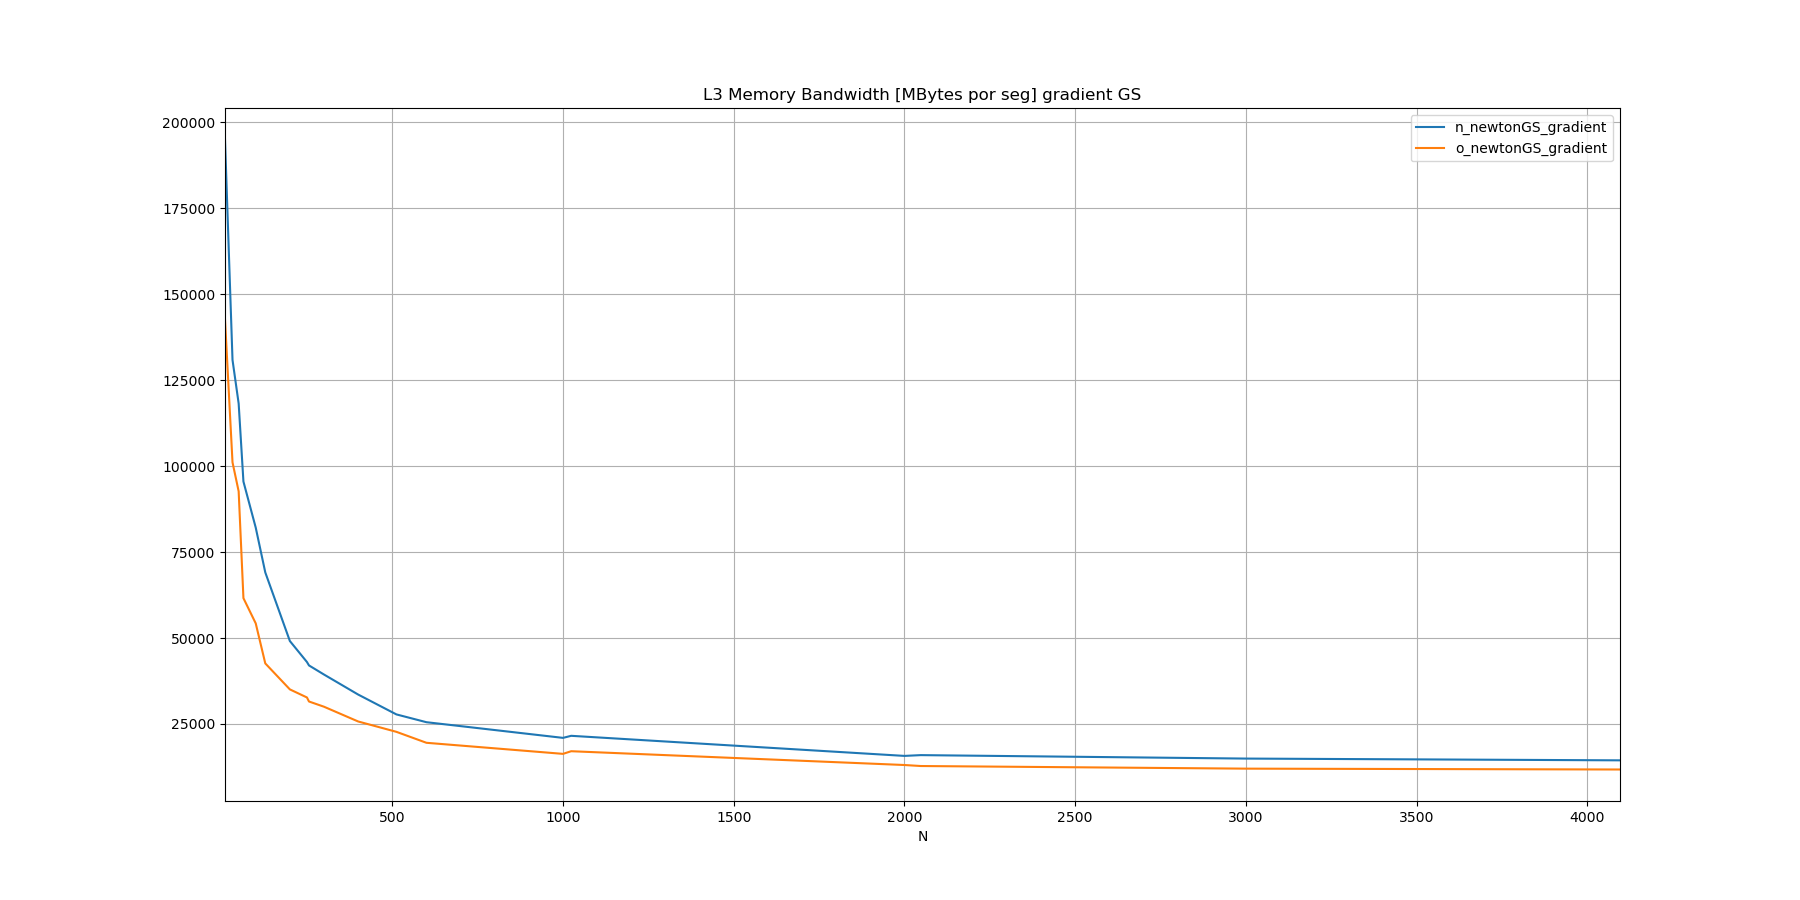

Source data for this figure (header and first rows):
N, n_newtonGS_gradient, o_newtonGS_gradient
10, 195033, 142664
32, 130907, 101112
50, 118220, 92674
64, 95521, 61597
100, 82123, 54264
128, 69083, 42613
200, 49126, 35055
250, 43022, 32708
256, 42024, 31532
300, 39375, 30012
400, 33555, 25721
512, 27779, 22709
600, 25510, 19521
1000, 20950, 16299
1024, 21550, 17068
2000, 15707, 13055
2048, 15932, 12762
3000, 14927, 12000
4096, 14414, 11750
